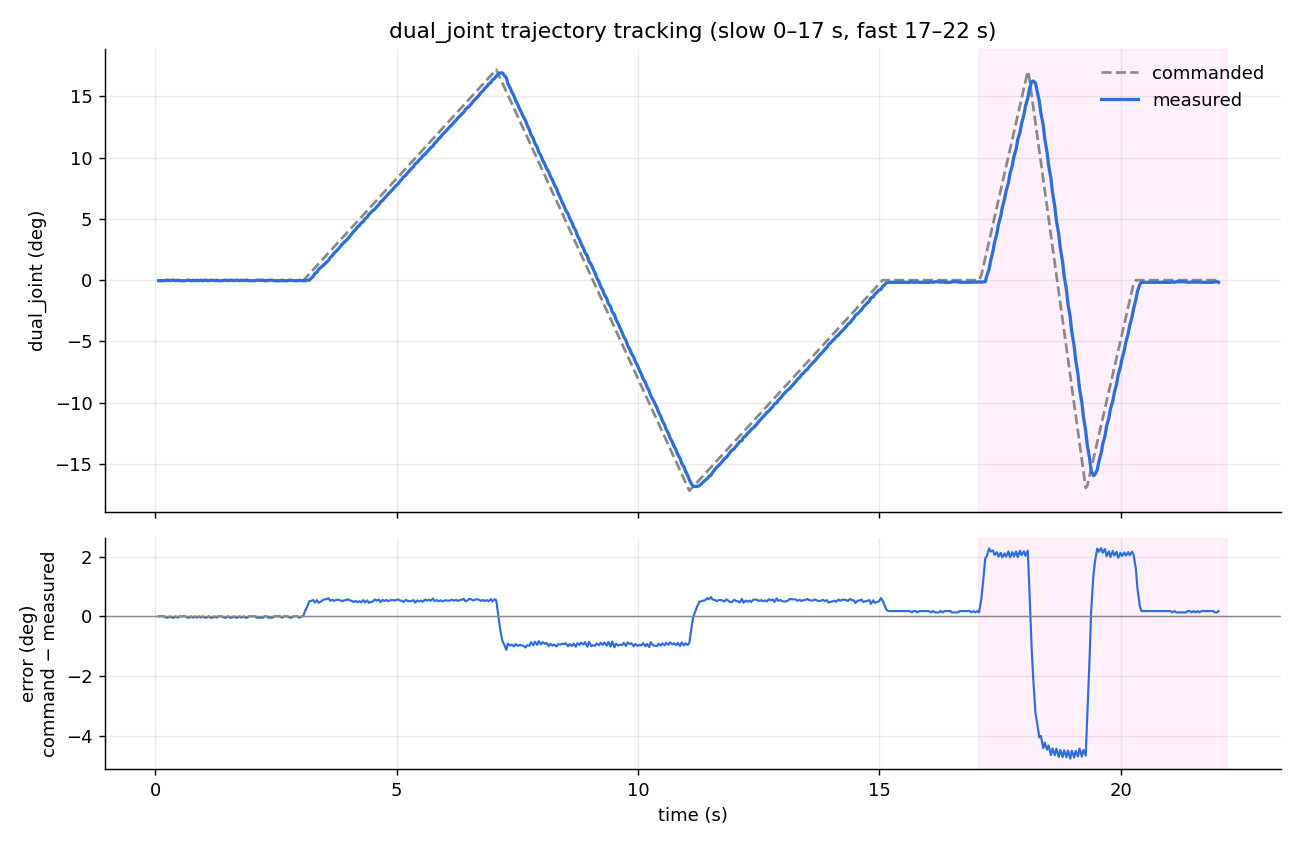

The file beside this chart, header and first rows:
t_s, reference_rad, feedback_rad, error_rad, velocity_rad_s
0.07078, -0.00077, -0.00077, 0.00000, 0.00000
0.1028, -0.00077, -0.00077, 0.00000, 0.00000
0.1532, -0.00077, -0.00077, 0.00000, 0.00000
0.1853, -0.00077, -0.00077, 0.00000, 0.00000
0.2331, -0.00077, 0.00000, -0.00077, 0.00000
0.2652, -0.00077, 0.00000, -0.00077, 0.00000
0.3134, -0.00077, -0.00077, 0.00000, 0.00000
0.3452, -0.00077, 0.00000, -0.00077, 0.00000
0.3931, -0.00077, 0.00000, -0.00077, 0.00000
0.4254, -0.00077, -0.00077, 0.00000, 0.00000
0.4732, -0.00077, 0.00000, -0.00077, 0.00000
0.505, -0.00077, -0.00077, 0.00000, 0.00000
0.5531, -0.00077, -0.00077, 0.00000, 0.00000
0.5851, -0.00077, -0.00077, 0.00000, 0.00000
0.633, -0.00077, -0.00077, 0.00000, 0.00000
0.6648, -0.00077, 0.00000, -0.00077, 0.00000
0.7131, -0.00077, 0.00000, -0.00077, 0.00000
0.7451, -0.00077, -0.00077, 0.00000, 0.00000
0.793, -0.00077, 0.00000, -0.00077, 0.00000
0.8251, -0.00077, -0.00077, 0.00000, 0.00000
0.873, -0.00077, 0.00000, -0.00077, 0.00000
0.9051, -0.00077, -0.00077, 0.00000, 0.00000
0.9531, -0.00077, 0.00000, -0.00077, 0.00000
0.9849, -0.00077, -0.00077, 0.00000, 0.00000
1.033, -0.00077, 0.00000, -0.00077, 0.00000
1.065, -0.00077, 0.00000, -0.00077, 0.00000
1.113, -0.00077, -0.00077, 0.00000, 0.00000
1.145, -0.00077, 0.00000, -0.00077, 0.00000
1.193, -0.00077, 0.00000, -0.00077, 0.00000
1.225, -0.00077, -0.00077, 0.00000, 0.00000
1.273, -0.00077, 0.00000, -0.00077, 0.00000
1.305, -0.00077, -0.00077, 0.00000, 0.00000
1.353, -0.00077, -0.00077, 0.00000, 0.00000
1.385, -0.00077, -0.00077, 0.00000, 0.00000
1.433, -0.00077, 0.00000, -0.00077, 0.00000
1.465, -0.00077, 0.00000, -0.00077, 0.00000
1.513, -0.00077, -0.00077, 0.00000, 0.00000
1.545, -0.00077, 0.00000, -0.00077, 0.00000
1.593, -0.00077, 0.00000, -0.00077, 0.00000
1.625, -0.00077, -0.00077, 0.00000, 0.00000
1.673, -0.00077, 0.00000, -0.00077, 0.00000
1.705, -0.00077, 0.00000, -0.00077, 0.00000
1.753, -0.00077, -0.00077, 0.00000, 0.00000
1.785, -0.00077, 0.00000, -0.00077, 0.00000
1.833, -0.00077, -0.00077, 0.00000, 0.00000
1.865, -0.00077, 0.00000, -0.00077, 0.00000
1.913, -0.00077, 0.00000, -0.00077, 0.00000
1.945, -0.00077, -0.00077, 0.00000, 0.00000
1.993, -0.00077, -0.00077, 0.00000, 0.00000
2.025, -0.00077, -0.00077, 0.00000, 0.00000
2.073, -0.00077, -0.00077, 0.00000, 0.00000
2.105, -0.00077, 0.00000, -0.00077, 0.00000
2.153, -0.00077, 0.00000, -0.00077, 0.00000
2.185, -0.00077, 0.00000, -0.00077, 0.00000
2.233, -0.00077, 0.00000, -0.00077, 0.00000
2.265, -0.00077, -0.00077, 0.00000, 0.00000
2.313, -0.00077, -0.00077, 0.00000, 0.00000
2.345, -0.00077, 0.00000, -0.00077, 0.00000
2.393, -0.00077, 0.00000, -0.00077, 0.00000
2.425, -0.00077, 0.00000, -0.00077, 0.00000
... 490 more rows
